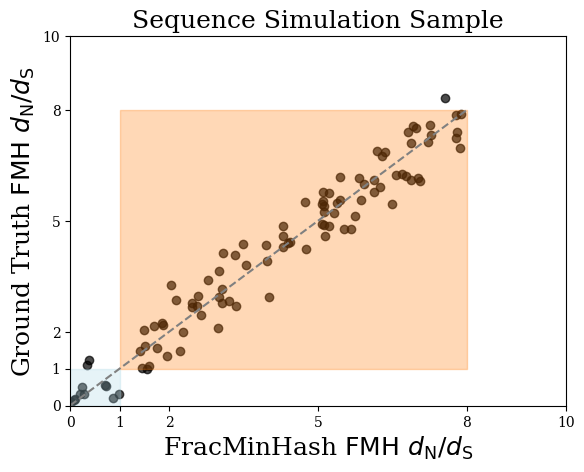

Recreate this plot in Python. (Note: this script raises an exception after producing the figure.)
#import pandas as pd
import matplotlib.pyplot as plt
#import scipy.stats
import numpy as np
from matplotlib import rcParams

# Set font to Times New Roman
rcParams['font.family'] = 'serif'

#Create random values
x = np.random.uniform(0, 8, 100)
y = x + np.random.normal(0, 0.5, 100)  # Add small noise to make them close to 1:1


# Create a figure and axis
fig, ax = plt.subplots()

#Plot values
plt.scatter(x, y, alpha=0.7, color='black')
plt.plot([0, 8], [0, 8], color='gray', linestyle='--', label='1:1 Line')  # Add a 1:1 line

# Shading regions as specified
plt.fill_betweenx(y=np.linspace(1, 8, 100), x1=1, x2=8, color='#ff7f0e', alpha=0.3)  # Light red region
plt.fill_betweenx(y=np.linspace(0, 1, 100), x1=0, x2=1, color='#add8e6', alpha=0.3)  # Light blue region

# Set x and y axis limits
ax.set_xlim(-2, 8)
ax.set_ylim(-2, 8)

# Set specific ticks for x and y axes
ax.set_xlim(0, 10)
ax.set_xticks([0, 1, 2, 5, 8, 10])

ax.set_ylim(0, 9)
ax.set_yticks([0, 1, 2, 5, 8, 10])

# Set labels for axes and title
fs=18
dnds = r"$\mathrm{FMH}\ d_{\mathrm{N}}/d_{\mathrm{S}}$"
ax.set_xlabel('FracMinHash '+dnds,fontsize=fs)
ax.set_ylabel('Ground Truth '+dnds,fontsize=fs)
ax.set_title("Sequence Simulation Sample",fontsize=fs)

# Adjust layout
fig.figure.savefig(f"../..//manuscript_figures/updated_pdf/example_scatter_plot.pdf",bbox_inches='tight') 
